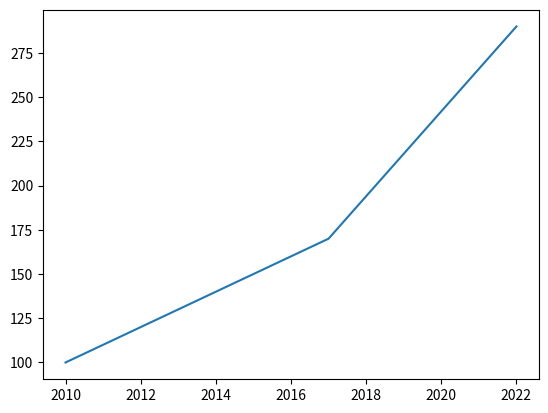

This chart was generated by the following Python code:
# Линейный график
import matplotlib.pyplot as plt
year = [2010, 2013, 2017, 2022]

programmer_salaries_PHP = [100, 130, 170, 290]
plt.plot(year, programmer_salaries_PHP)
plt.show()


